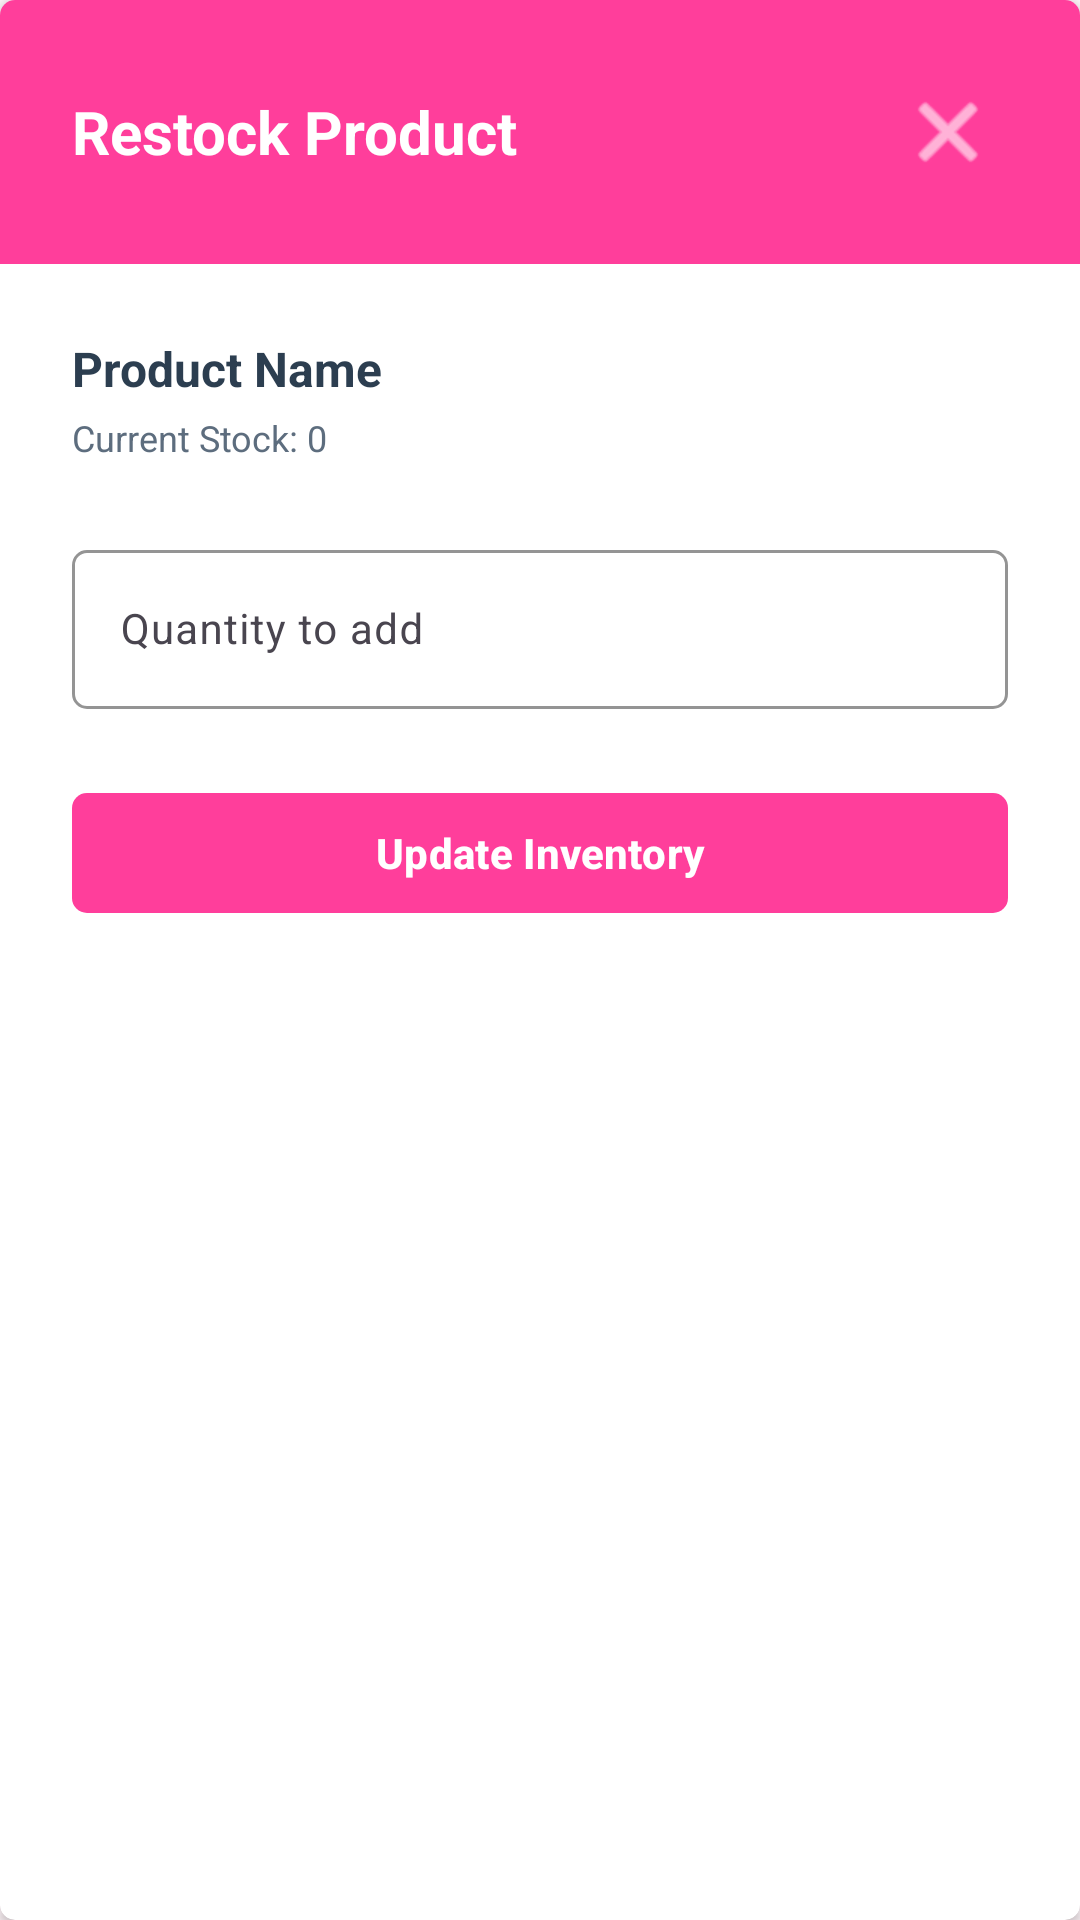

Reconstruct the res/layout file that produces this screen, plus the resources it refers to.
<!-- AndroidManifest.xml: application theme Theme.SariSariStore -->
<!-- res/layout/dialog_add_stock.xml -->
<?xml version="1.0" encoding="utf-8"?>
<com.google.android.material.card.MaterialCardView xmlns:android="http://schemas.android.com/apk/res/android"
    xmlns:app="http://schemas.android.com/apk/res-auto"
    android:layout_width="match_parent"
    android:layout_height="wrap_content"
    android:layout_margin="@dimen/spacing_lg"
    app:cardCornerRadius="@dimen/dialog_corner_radius"
    app:cardElevation="2dp"
    app:cardBackgroundColor="@color/surface"
    app:strokeWidth="0dp">

    <LinearLayout
        android:layout_width="match_parent"
        android:layout_height="wrap_content"
        android:orientation="vertical">

        
        <LinearLayout
            android:layout_width="match_parent"
            android:layout_height="wrap_content"
            android:background="@color/primary"
            android:orientation="horizontal"
            android:gravity="center_vertical"
            android:padding="@dimen/spacing_lg">

            <TextView
                android:layout_width="0dp"
                android:layout_height="wrap_content"
                android:layout_weight="1"
                android:text="Restock Product"
                android:textColor="@color/surface"
                android:textSize="@dimen/text_size_title"
                android:textStyle="bold" />
            
            
            <ImageButton
                android:id="@+id/btn_stock_close"
                android:layout_width="40dp"
                android:layout_height="40dp"
                android:background="?attr/selectableItemBackgroundBorderless"
                android:src="@android:drawable/ic_menu_close_clear_cancel"
                android:contentDescription="Close"
                app:tint="@color/surface" />
        </LinearLayout>

        
        <LinearLayout
            android:layout_width="match_parent"
            android:layout_height="wrap_content"
            android:orientation="vertical"
            android:paddingHorizontal="@dimen/spacing_lg"
            android:paddingTop="@dimen/spacing_lg"
            android:paddingBottom="@dimen/spacing_md">

            
            <TextView
                android:id="@+id/tv_product_name"
                android:layout_width="match_parent"
                android:layout_height="wrap_content"
                android:text="Product Name"
                android:textColor="@color/text_primary"
                android:textSize="@dimen/text_size_subtitle"
                android:textStyle="bold"
                android:layout_marginBottom="@dimen/spacing_xs" />

            
            <TextView
                android:id="@+id/tv_current_stock"
                android:layout_width="match_parent"
                android:layout_height="wrap_content"
                android:text="Current Stock: 0"
                android:textColor="@color/text_secondary"
                android:textSize="@dimen/text_size_body_small"
                android:layout_marginBottom="@dimen/spacing_lg" />

            
            <com.google.android.material.textfield.TextInputLayout
                style="@style/Widget.Material3.TextInputLayout.OutlinedBox"
                android:layout_width="match_parent"
                android:layout_height="wrap_content"
                android:layout_marginBottom="@dimen/spacing_lg"
                android:hint="Quantity to add"
                app:boxCornerRadiusBottomEnd="@dimen/corner_md"
                app:boxCornerRadiusBottomStart="@dimen/corner_md"
                app:boxCornerRadiusTopEnd="@dimen/corner_md"
                app:boxCornerRadiusTopStart="@dimen/corner_md"
                app:boxStrokeColor="@color/primary"
                app:hintTextColor="@color/primary">

                <com.google.android.material.textfield.TextInputEditText
                    android:id="@+id/et_add_quantity"
                    android:layout_width="match_parent"
                    android:layout_height="wrap_content"
                    android:inputType="number"
                    android:textColor="@color/text_primary"
                    android:textSize="@dimen/text_size_body_large" />
            </com.google.android.material.textfield.TextInputLayout>

            
            <com.google.android.material.button.MaterialButton
                android:id="@+id/btn_update_stock"
                android:layout_width="match_parent"
                android:layout_height="@dimen/button_height_medium"
                android:text="Update Inventory"
                android:textColor="@color/surface"
                android:textSize="@dimen/text_size_body_large"
                android:textStyle="bold"
                app:cornerRadius="@dimen/corner_md"
                app:backgroundTint="@color/primary" />
        </LinearLayout>
    </LinearLayout>
</com.google.android.material.card.MaterialCardView>
<!-- resources referenced by this layout -->
<resources>
  <color name="primary">#FF3E9B</color>
  <color name="surface">#FFFFFF</color>
  <color name="text_primary">#2C3E50</color>
  <color name="text_secondary">#5D6D7E</color>
  <dimen name="button_height_medium">48dp</dimen>
  <dimen name="corner_md">5dp</dimen>
  <dimen name="dialog_corner_radius">5dp</dimen>
  <dimen name="spacing_lg">24dp</dimen>
  <dimen name="spacing_md">16dp</dimen>
  <dimen name="spacing_xs">4dp</dimen>
  <dimen name="text_size_body_large">14sp</dimen>
  <dimen name="text_size_body_small">12sp</dimen>
  <dimen name="text_size_subtitle">16sp</dimen>
  <dimen name="text_size_title">20sp</dimen>
  <style name="Theme.SariSariStore" parent="Theme.Material3.DayNight.NoActionBar">
          
          <item name="colorPrimary">@color/primary</item>
          <item name="colorOnPrimary">@color/text_on_primary</item>
          <item name="colorPrimaryContainer">@color/primary_light</item>
          <item name="colorOnPrimaryContainer">@color/text_primary</item>
  
          <item name="colorSecondary">@color/secondary</item>
          <item name="colorOnSecondary">@color/on_secondary</item>
  
          <item name="colorError">@color/error</item>
          <item name="colorOnError">@color/surface</item>
  
          <item name="android:windowBackground">@color/background</item>
          <item name="android:statusBarColor">@android:color/transparent</item>
          <item name="android:windowLightStatusBar">true</item>
          <item name="android:navigationBarColor">@color/background</item>
          <item name="android:windowLightNavigationBar">true</item>
  
          
          <item name="navigationViewStyle">@style/Widget.SariSari.NavigationView</item>
      </style>
  <color name="text_on_primary">#FFFFFF</color>
  <color name="primary_light">#FF88BA</color>
  <color name="secondary">#3A8B95</color>
  <color name="on_secondary">#FFFFFF</color>
  <color name="error">#FF3E9B</color>
  <color name="background">#FFF5F9</color>
  <style name="Widget.SariSari.NavigationView" parent="Widget.Material3.NavigationView">
          <item name="android:background">@color/surface</item>
          <item name="itemTextColor">@color/text_primary</item>
          <item name="itemIconTint">@color/primary</item>
          <item name="headerLayout">@layout/nav_header_main</item>
      </style>
</resources>
